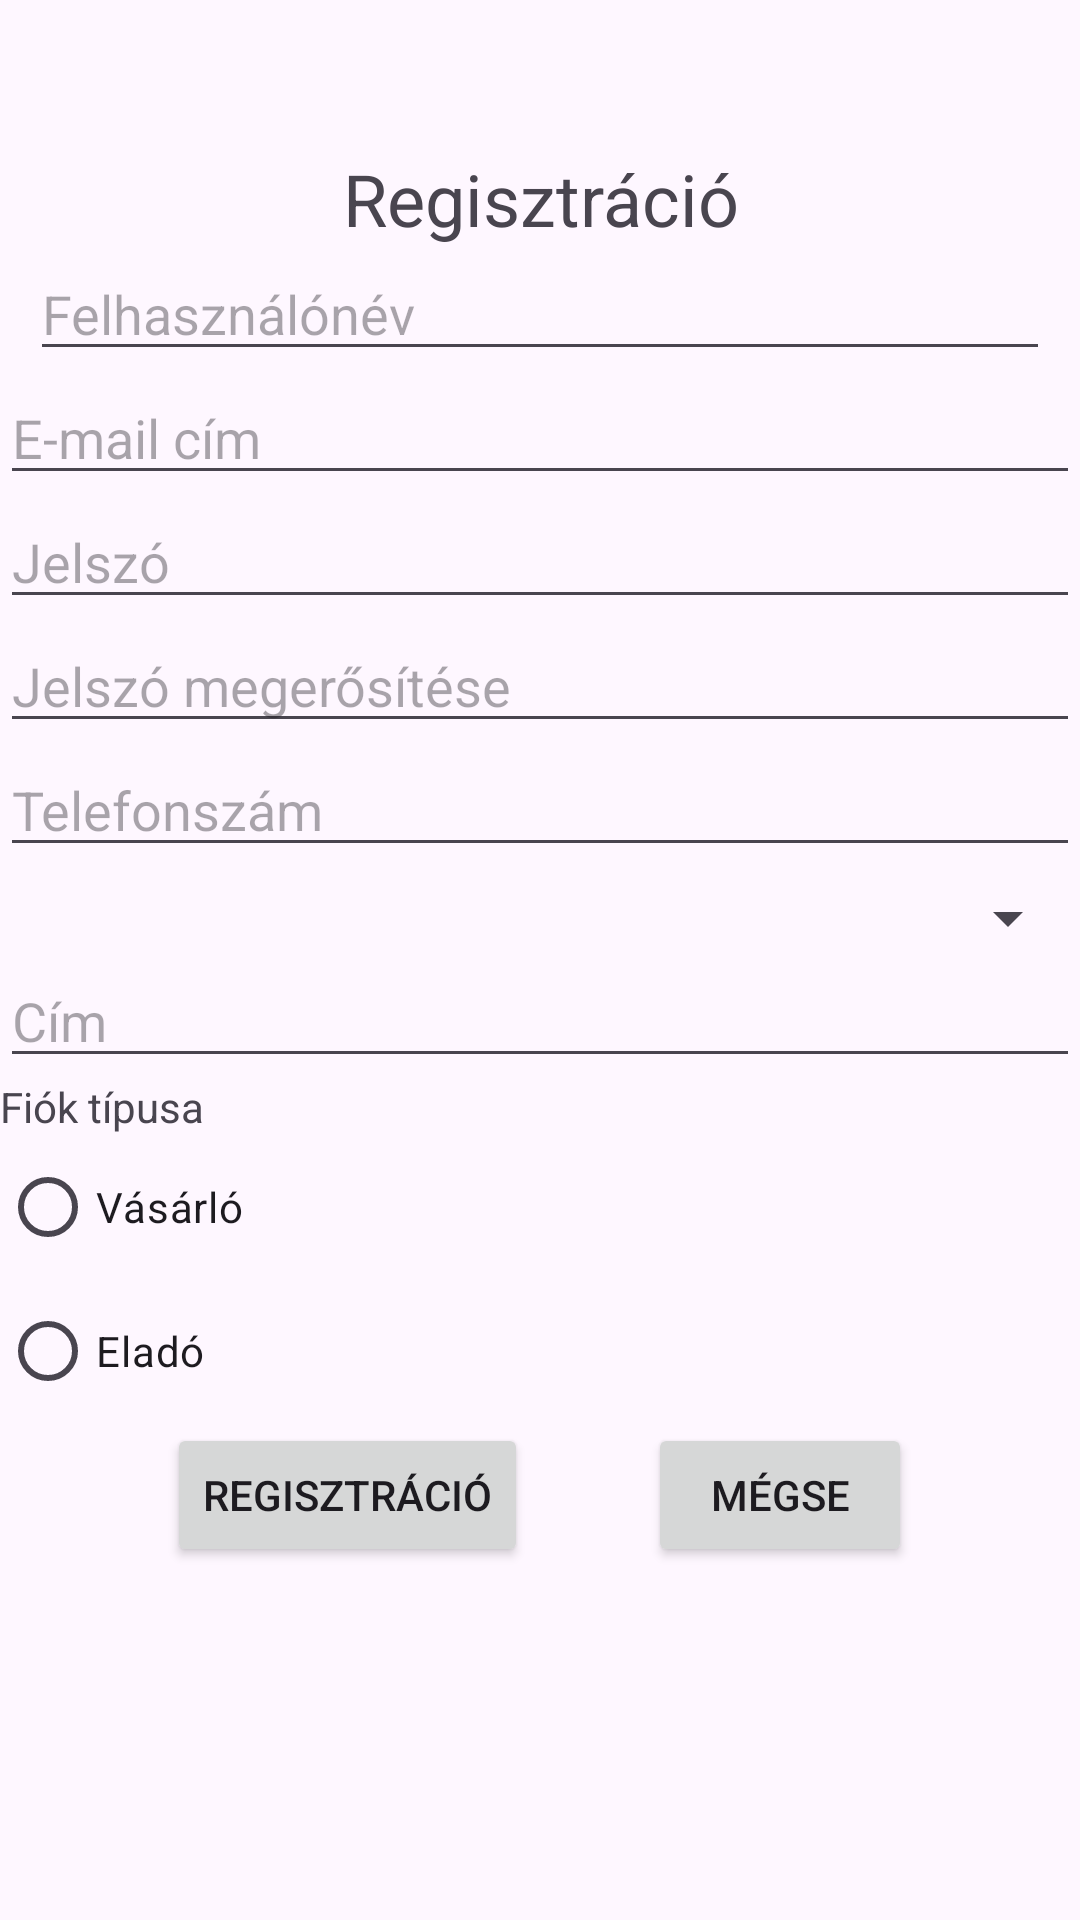

Produce the Android XML layout that renders to this screen, including the resource entries it uses.
<!-- AndroidManifest.xml: application theme Theme.WebNest -->
<!-- res/layout/activity_register.xml -->
<?xml version="1.0" encoding="utf-8"?>
<RelativeLayout
    xmlns:android="http://schemas.android.com/apk/res/android"
    xmlns:tools="http://schemas.android.com/tools"
    android:layout_width="match_parent"
    android:layout_height="match_parent"
    tools:context=".RegisterActivity">

    <TextView
        android:id="@+id/registrationTextView"
        android:layout_width="match_parent"
        android:layout_height="wrap_content"
        android:layout_marginTop="50dp"
        android:text="@string/registration"
        android:textSize="24sp"
        android:layout_alignParentStart="true"
        android:layout_alignParentEnd="true"
        android:textAlignment="center" />

    <EditText
        android:id="@+id/userNameEditText"
        android:layout_width="match_parent"
        android:layout_height="wrap_content"
        android:layout_marginTop="@dimen/register_margin_top"
        android:layout_marginLeft="10dp"
        android:layout_marginRight="10dp"
        android:ems="10"
        android:hint="@string/user_name"
        android:inputType="textPersonName"
        android:layout_alignParentStart="true"
        android:layout_alignParentEnd="true"
        android:layout_below="@id/registrationTextView"/>

    <EditText
        android:id="@+id/userEmailEditText"
        android:layout_width="match_parent"
        android:layout_height="wrap_content"
        android:layout_marginTop="@dimen/register_margin_top"
        android:layout_marginLeft="@dimen/default_margin_side"
        android:layout_marginRight="@dimen/default_margin_side"
        android:ems="10"
        android:hint="@string/email_address"
        android:inputType="textEmailAddress"
        android:layout_alignParentStart="true"
        android:layout_alignParentEnd="true"
        android:layout_below="@id/userNameEditText"/>

    <EditText
        android:id="@+id/passwordEditText"
        android:layout_width="match_parent"
        android:layout_height="wrap_content"
        android:layout_marginTop="@dimen/register_margin_top"
        android:layout_marginLeft="@dimen/default_margin_side"
        android:layout_marginRight="@dimen/default_margin_side"
        android:ems="10"
        android:hint="@string/password"
        android:inputType="textPassword"
        android:layout_alignParentStart="true"
        android:layout_alignParentEnd="true"
        android:layout_below="@id/userEmailEditText"/>

    <EditText
        android:id="@+id/passwordAgainEditText"
        android:layout_width="match_parent"
        android:layout_height="wrap_content"
        android:layout_marginTop="@dimen/register_margin_top"
        android:layout_marginLeft="@dimen/default_margin_side"
        android:layout_marginRight="@dimen/default_margin_side"
        android:ems="10"
        android:hint="@string/password_again"
        android:inputType="textPassword"
        android:layout_alignParentStart="true"
        android:layout_alignParentEnd="true"
        android:layout_below="@id/passwordEditText"/>

    <EditText
        android:id="@+id/phoneEditText"
        android:layout_width="match_parent"
        android:layout_height="wrap_content"
        android:layout_marginLeft="@dimen/default_margin_side"
        android:layout_marginTop="@dimen/register_margin_top"
        android:layout_marginRight="@dimen/default_margin_side"
        android:ems="10"
        android:hint="@string/phone_number"
        android:inputType="phone"
        android:layout_below="@id/passwordAgainEditText"/>

    <Spinner
        android:id="@+id/phoneSpinner"
        android:layout_width="match_parent"
        android:layout_height="wrap_content"
        android:layout_marginLeft="@dimen/default_margin_side"
        android:layout_marginTop="5dp"
        android:layout_marginRight="@dimen/default_margin_side"
        android:layout_below="@id/phoneEditText"/>


    <EditText
        android:id="@+id/addressEditText"
        android:layout_width="match_parent"
        android:layout_height="wrap_content"
        android:layout_marginTop="@dimen/register_margin_top"
        android:layout_marginLeft="@dimen/default_margin_side"
        android:layout_marginRight="@dimen/default_margin_side"
        android:ems="10"
        android:maxLines="3"
        android:hint="@string/address"
        android:inputType="textMultiLine|textPostalAddress"
        android:layout_alignParentStart="true"
        android:layout_alignParentEnd="true"
        android:layout_below="@id/phoneSpinner"/>

    <TextView
        android:id="@+id/accountTypeTextView"
        android:layout_width="match_parent"
        android:layout_height="wrap_content"
        android:layout_marginTop="@dimen/register_margin_top"
        android:layout_marginLeft="@dimen/default_margin_side"
        android:layout_marginRight="@dimen/default_margin_side"
        android:text="@string/account_type"
        android:layout_alignParentStart="true"
        android:layout_alignParentEnd="true"
        android:layout_below="@id/addressEditText"/>

    <RadioGroup
        android:id="@+id/accountTypeGroup"
        android:layout_width="match_parent"
        android:layout_height="wrap_content"
        android:layout_marginTop="@dimen/register_margin_top"
        android:layout_marginLeft="@dimen/default_margin_side"
        android:layout_marginRight="@dimen/default_margin_side"
        android:layout_below="@id/accountTypeTextView">

        <RadioButton
            android:id="@+id/buyer"
            android:layout_width="match_parent"
            android:layout_height="wrap_content"
            android:text="@string/customer"/>

        <RadioButton
            android:id="@+id/seller"
            android:layout_width="match_parent"
            android:layout_height="wrap_content"
            android:text="@string/seller"/>
    </RadioGroup>

    <LinearLayout
        android:layout_width="wrap_content"
        android:layout_height="wrap_content"
        android:orientation="horizontal"
        android:layout_below="@id/accountTypeGroup"
        android:layout_marginTop="@dimen/register_margin_top"
        android:layout_centerHorizontal="true">

        <Button
            android:layout_width="wrap_content"
            android:layout_height="wrap_content"
            android:text="@string/registration"
            android:onClick="register"/>

        <Button
            android:layout_width="wrap_content"
            android:layout_height="wrap_content"
            android:layout_marginStart="40dp"
            android:text="@string/cancel"
            android:onClick="cancel"/>
    </LinearLayout>
</RelativeLayout>
<!-- resources referenced by this layout -->
<resources>
  <string name="account_type">Fiók típusa</string>
  <string name="address">Cím</string>
  <string name="cancel">Mégse</string>
  <string name="customer">Vásárló</string>
  <string name="email_address">E-mail cím</string>
  <string name="password">Jelszó</string>
  <string name="password_again">Jelszó megerősítése</string>
  <string name="phone_number">Telefonszám</string>
  <string name="registration">Regisztráció</string>
  <string name="seller">Eladó</string>
  <string name="user_name">Felhasználónév</string>
  <style name="Theme.WebNest" parent="Base.Theme.WebNest" />
  <style name="Base.Theme.WebNest" parent="Theme.Material3.DayNight.NoActionBar">
          
          
      </style>
</resources>
